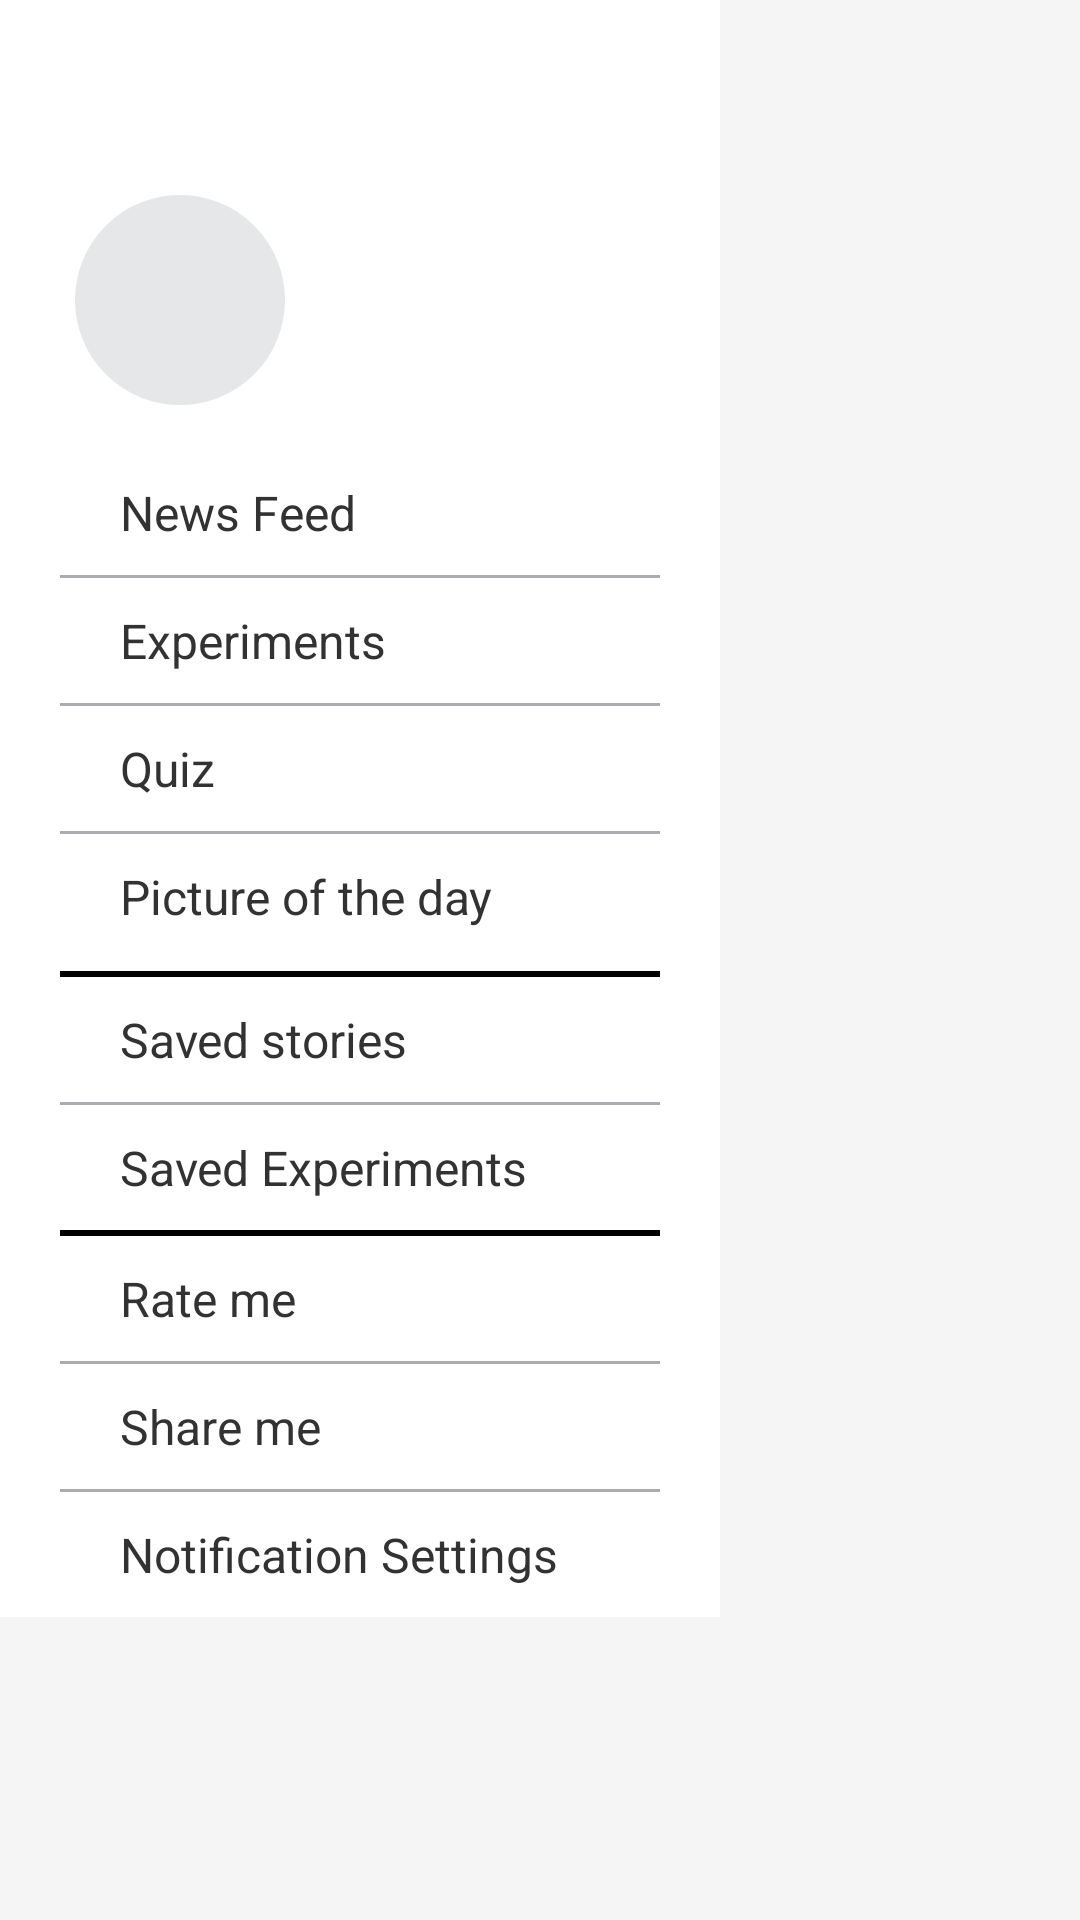

Write the Android layout XML for this screen, with the resource values it uses.
<!-- AndroidManifest.xml: application theme AppTheme -->
<!-- res/layout/drawer_layout.xml -->
<?xml version="1.0" encoding="utf-8"?>
<ScrollView xmlns:android="http://schemas.android.com/apk/res/android"
    android:layout_width="wrap_content"
    android:layout_height="match_parent">
    <RelativeLayout
        android:orientation="vertical" android:layout_width="240dp"
        android:layout_height="fill_parent"
        android:background="@color/white">
        <ImageView
            android:id="@+id/profile_backdrop"
            android:layout_width="fill_parent"
            android:layout_height="100dp"
            android:src="@drawable/profile_backdrop"
            android:scaleType="centerCrop"/>
        <ImageView
            android:id="@+id/profile_pic"
            android:layout_width="80dp"
            android:layout_height="80dp"
            android:background="@drawable/profile_ring"
            android:scaleType="centerCrop"
            android:layout_alignParentLeft="true"
            android:layout_alignParentStart="true"
            android:layout_marginTop="60dp"
            android:layout_marginLeft="20dp"/>
        <TextView
            android:id="@+id/user_name"
            android:layout_width="wrap_content"
            android:layout_height="wrap_content"
            android:text="Hello Mayank"
            android:textColor="@color/white"
            android:layout_toRightOf="@id/profile_pic"
            android:layout_marginTop="80dp"
            android:layout_marginLeft="10dp"
            />
        <LinearLayout
            android:layout_width="match_parent"
            android:layout_height="wrap_content"
            android:orientation="vertical"
            android:layout_marginLeft="20dp"
            android:layout_marginRight="20dp"
            android:layout_marginTop="10dp"
            android:layout_below="@+id/profile_pic">
            <TextView
                android:layout_width="wrap_content"
                android:layout_height="wrap_content"
                android:padding="10dp"
                android:text="News Feed"
                android:layout_marginLeft="10dp"
                android:textSize="16sp"/>
            <View
                android:layout_width="match_parent"
                android:layout_height="match_parent"
                android:background="@drawable/textview_bottom"/>
            <TextView
                android:layout_width="wrap_content"
                android:layout_height="wrap_content"
                android:padding="10dp"
                android:text="Experiments"
                android:layout_marginLeft="10dp"
                android:textSize="16sp"/>
            <View
                android:layout_width="match_parent"
                android:layout_height="match_parent"
                android:background="@drawable/textview_bottom"/>
            <TextView
                android:layout_width="wrap_content"
                android:layout_height="wrap_content"
                android:padding="10dp"
                android:text="Quiz"
                android:layout_marginLeft="10dp"
                android:textSize="16sp"/>
            <View
                android:layout_width="match_parent"
                android:layout_height="match_parent"
                android:background="@drawable/textview_bottom"/>
            <TextView
                android:layout_width="wrap_content"
                android:layout_height="wrap_content"
                android:padding="10dp"
                android:text="Picture of the day"
                android:layout_marginLeft="10dp"
                android:textSize="16sp"/>
            <View
                android:layout_width="match_parent"
                android:layout_height="match_parent"
                android:background="@drawable/dark_border"
                android:layout_marginTop="4dp"/>
            <TextView
                android:layout_width="wrap_content"
                android:layout_height="wrap_content"
                android:padding="10dp"
                android:text="Saved stories"
                android:layout_marginLeft="10dp"
                android:textSize="16sp"/>
            <View
                android:layout_width="match_parent"
                android:layout_height="match_parent"
                android:background="@drawable/textview_bottom"/>
            <TextView
                android:layout_width="wrap_content"
                android:layout_height="wrap_content"
                android:padding="10dp"
                android:text="Saved Experiments"
                android:layout_marginLeft="10dp"
                android:textSize="16sp"/>
            <View
                android:layout_width="match_parent"
                android:layout_height="match_parent"
                android:background="@drawable/dark_border"/>
            <TextView
                android:layout_width="wrap_content"
                android:layout_height="wrap_content"
                android:padding="10dp"
                android:text="Rate me"
                android:layout_marginLeft="10dp"
                android:textSize="16sp"/>
            <View
                android:layout_width="match_parent"
                android:layout_height="match_parent"
                android:background="@drawable/textview_bottom"/>
            <TextView
                android:layout_width="wrap_content"
                android:layout_height="wrap_content"
                android:padding="10dp"
                android:text="Share me"
                android:layout_marginLeft="10dp"
                android:textSize="16sp"/>
            <View
                android:layout_width="match_parent"
                android:layout_height="match_parent"
                android:background="@drawable/textview_bottom"/>
            <TextView
                android:layout_width="wrap_content"
                android:layout_height="wrap_content"
                android:padding="10dp"
                android:text="Notification Settings"
                android:layout_marginLeft="10dp"
                android:textSize="16sp"/>

        </LinearLayout>
    </RelativeLayout>
</ScrollView>
<!-- resources referenced by this layout -->
<resources>
  <color name="white">#ffffff</color>
  <!-- drawable dark_border (drawable) -->
  <?xml version="1.0" encoding="utf-8"?>
  <shape xmlns:android="http://schemas.android.com/apk/res/android">
      <solid android:color="#000" />
      <size android:height="2dp"/>
  </shape>
  <!-- drawable profile_ring (drawable) -->
  <?xml version="1.0" encoding="utf-8"?>
  <shape xmlns:android="http://schemas.android.com/apk/res/android"
      android:innerRadius="0dp"
      android:shape="ring"
      android:thicknessRatio="2.0"
      android:useLevel="false" >
      <solid android:color="@color/quiz_default_option" />
  
      <stroke
          android:width="5dp"
          android:color="@android:color/white" />
  </shape>
  <!-- drawable textview_bottom (drawable) -->
  <?xml version="1.0" encoding="utf-8"?>
  <shape xmlns:android="http://schemas.android.com/apk/res/android">
      <solid android:color="#ababb2" />
      <size android:height="1dp"/>
  </shape>
  <style name="AppTheme" parent="@android:style/Theme.Holo.Light">
          
          <item name="android:actionBarStyle">@style/MyActionBar</item>
          <item name="android:windowBackground">@color/theme_background</item>
          <item name="android:colorBackground">@color/theme_background</item>
      </style>
  <color name="quiz_default_option">#e6e7e8</color>
  <style name="MyActionBar" parent="@android:style/Widget.Holo.Light.ActionBar.Solid.Inverse">
          <item name="android:background">@color/theme_color</item>
      </style>
  <color name="theme_background">#f5f5f5</color>
  <color name="theme_color">#15c2d2</color>
</resources>
